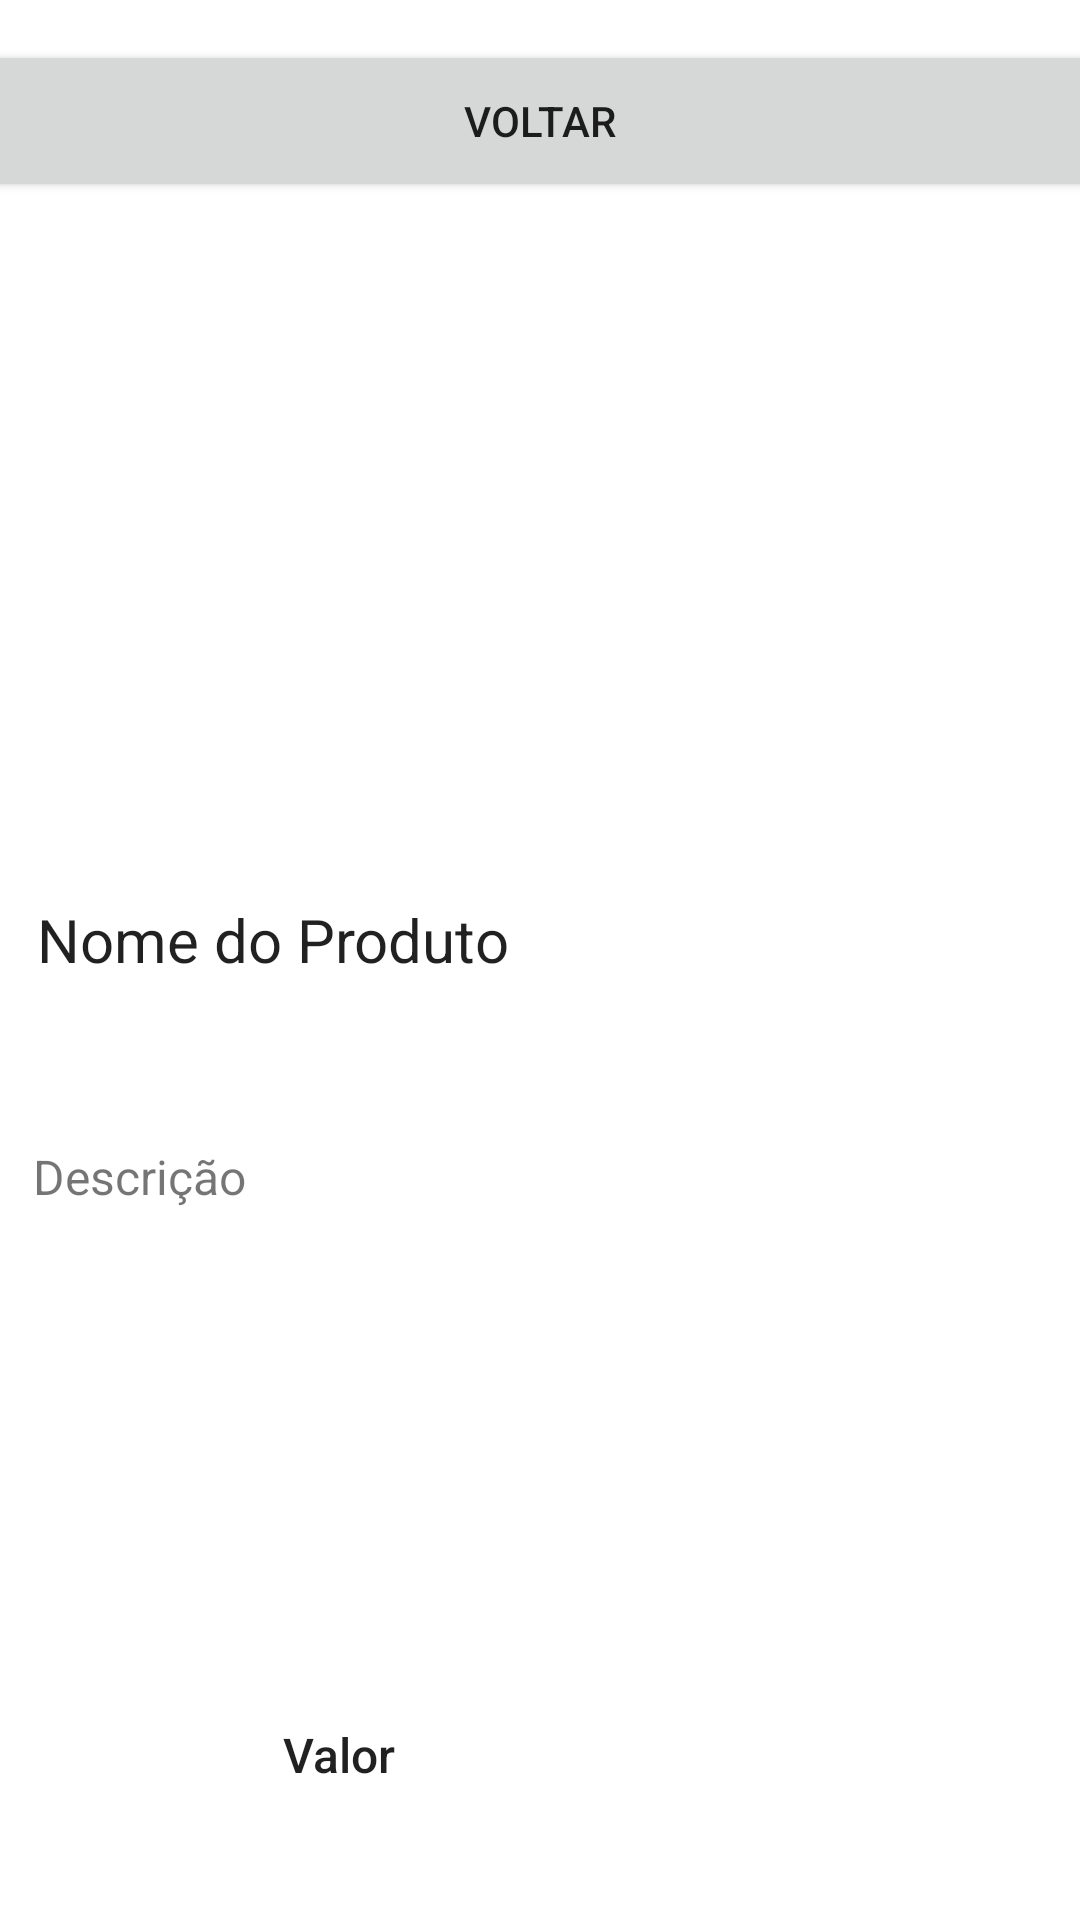

Produce the Android XML layout that renders to this screen, including the resource entries it uses.
<!-- AndroidManifest.xml: application theme Theme.2etapa_ProvaIntermediaria -->
<!-- res/layout/activity_item_display.xml -->
<?xml version="1.0" encoding="utf-8"?>
<androidx.constraintlayout.widget.ConstraintLayout xmlns:android="http://schemas.android.com/apk/res/android"
    xmlns:app="http://schemas.android.com/apk/res-auto"
    xmlns:tools="http://schemas.android.com/tools"
    android:layout_width="match_parent"
    android:layout_height="match_parent"
    tools:context=".ItemDisplay">

    <Button
        android:id="@+id/Button_GoBack"
        android:layout_width="374dp"
        android:layout_height="54dp"
        android:text="Voltar"
        app:layout_constraintBottom_toBottomOf="parent"
        app:layout_constraintEnd_toEndOf="parent"
        app:layout_constraintHorizontal_bias="0.567"
        app:layout_constraintStart_toStartOf="parent"
        app:layout_constraintTop_toTopOf="parent"
        app:layout_constraintVertical_bias="0.023" />

    <ImageView
        android:id="@+id/imageView"
        android:layout_width="183dp"
        android:layout_height="176dp"
        app:layout_constraintBottom_toBottomOf="parent"
        app:layout_constraintEnd_toEndOf="parent"
        app:layout_constraintStart_toStartOf="parent"
        app:layout_constraintTop_toTopOf="parent"
        app:layout_constraintVertical_bias="0.254"
        app:srcCompat="@mipmap/c" />

    <TextView
        android:id="@+id/AID_ProductName"
        android:layout_width="172dp"
        android:layout_height="41dp"
        android:text="Nome do Produto"
        android:textAppearance="@style/TextAppearance.AppCompat.Body1"
        android:textSize="20dp"
        app:layout_constraintBottom_toBottomOf="parent"
        app:layout_constraintEnd_toEndOf="parent"
        app:layout_constraintHorizontal_bias="0.066"
        app:layout_constraintStart_toStartOf="parent"
        app:layout_constraintTop_toTopOf="parent" />

    <TextView
        android:id="@+id/AID_ProductDescription"
        android:layout_width="251dp"
        android:layout_height="161dp"
        android:text="Descrição"
        android:textSize="16dp"
        app:layout_constraintBottom_toBottomOf="parent"
        app:layout_constraintEnd_toEndOf="parent"
        app:layout_constraintHorizontal_bias="0.1"
        app:layout_constraintStart_toStartOf="parent"
        app:layout_constraintTop_toTopOf="parent"
        app:layout_constraintVertical_bias="0.796" />

    <TextView
        android:id="@+id/AID_ProductValue"
        android:layout_width="255dp"
        android:layout_height="42dp"
        android:text="Valor"
        android:textAppearance="@style/TextAppearance.AppCompat.Body2"
        android:textSize="16dp"
        app:layout_constraintBottom_toBottomOf="parent"
        app:layout_constraintEnd_toEndOf="parent"
        app:layout_constraintHorizontal_bias="0.897"
        app:layout_constraintStart_toStartOf="parent"
        app:layout_constraintTop_toTopOf="parent"
        app:layout_constraintVertical_bias="0.96" />

</androidx.constraintlayout.widget.ConstraintLayout>
<!-- resources referenced by this layout -->
<resources>
  <style name="Theme.2etapa_ProvaIntermediaria" parent="Theme.MaterialComponents.DayNight.DarkActionBar">
          
          <item name="colorPrimary">@color/purple_500</item>
          <item name="colorPrimaryVariant">@color/purple_700</item>
          <item name="colorOnPrimary">@color/white</item>
          
          <item name="colorSecondary">@color/teal_200</item>
          <item name="colorSecondaryVariant">@color/teal_700</item>
          <item name="colorOnSecondary">@color/black</item>
          
          <item name="android:statusBarColor" tools:targetApi="l">?attr/colorPrimaryVariant</item>
          
      </style>
  <!-- not gathered from this repository: default colours our renderer supplied (Android Studio template values) -->
  <color name="purple_500">#FF6200EE</color>
  <color name="purple_700">#FF3700B3</color>
  <color name="teal_200">#FF03DAC5</color>
  <color name="teal_700">#FF018786</color>
  <color name="black">#FF000000</color>
  <color name="white">#FFFFFFFF</color>
</resources>
